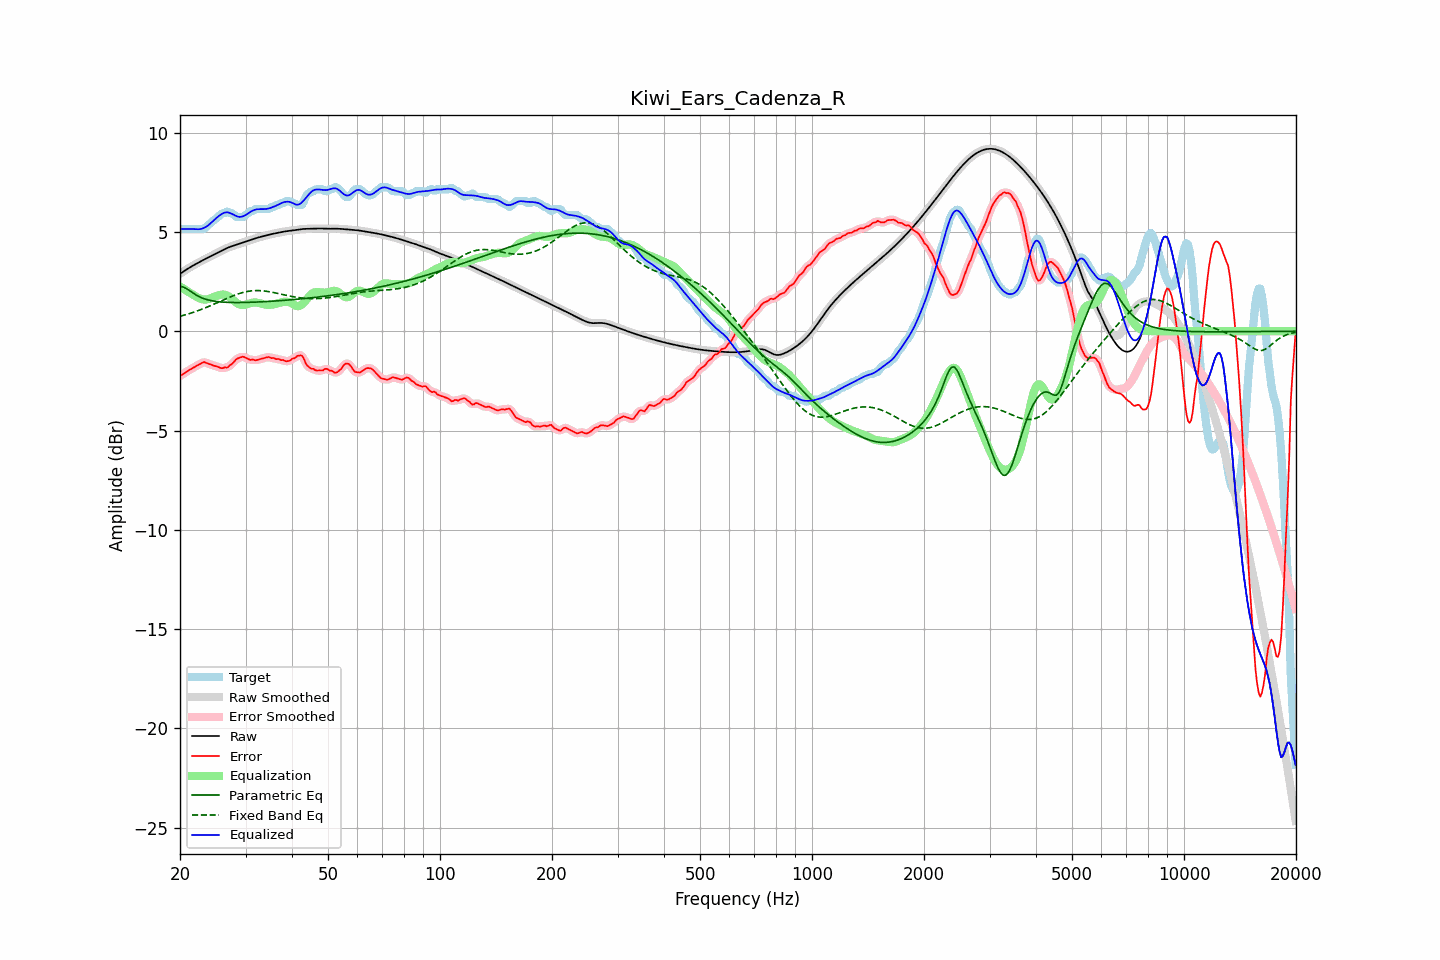

Source data for this figure (header and first rows):
frequency, raw, error, smoothed, error_smoothed, equalization, parametric_eq, fixed_band_eq, equalized_raw, equalized_smoothed, target
20.00, 2.89, -2.26, 2.89, -2.26, 2.26, 2.25, 0.75, 5.15, 5.15, 5.15
20.20, 2.95, -2.20, 2.95, -2.20, 2.20, 2.24, 0.77, 5.15, 5.15, 5.15
20.40, 3.00, -2.15, 3.00, -2.15, 2.15, 2.23, 0.80, 5.15, 5.15, 5.15
20.61, 3.05, -2.10, 3.05, -2.10, 2.10, 2.19, 0.82, 5.15, 5.15, 5.15
20.81, 3.11, -2.04, 3.11, -2.04, 2.04, 2.15, 0.84, 5.15, 5.15, 5.15
21.02, 3.16, -1.99, 3.16, -1.99, 1.99, 2.09, 0.87, 5.15, 5.15, 5.15
21.23, 3.21, -1.94, 3.21, -1.94, 1.94, 2.04, 0.89, 5.15, 5.15, 5.15
21.44, 3.25, -1.90, 3.25, -1.90, 1.90, 1.98, 0.92, 5.15, 5.15, 5.15
21.66, 3.30, -1.85, 3.30, -1.85, 1.85, 1.93, 0.94, 5.15, 5.15, 5.15
21.87, 3.35, -1.80, 3.35, -1.80, 1.80, 1.88, 0.97, 5.14, 5.14, 5.15
22.09, 3.39, -1.76, 3.39, -1.76, 1.75, 1.82, 1.00, 5.14, 5.14, 5.15
22.31, 3.44, -1.71, 3.44, -1.71, 1.70, 1.78, 1.03, 5.14, 5.14, 5.15
22.54, 3.48, -1.67, 3.48, -1.67, 1.66, 1.74, 1.06, 5.14, 5.14, 5.15
22.76, 3.52, -1.63, 3.52, -1.62, 1.63, 1.70, 1.09, 5.15, 5.15, 5.15
22.99, 3.57, -1.58, 3.57, -1.58, 1.61, 1.67, 1.12, 5.17, 5.17, 5.15
23.22, 3.61, -1.55, 3.61, -1.57, 1.60, 1.64, 1.15, 5.21, 5.21, 5.16
23.45, 3.65, -1.58, 3.65, -1.58, 1.60, 1.61, 1.19, 5.25, 5.25, 5.23
23.69, 3.69, -1.62, 3.69, -1.61, 1.61, 1.59, 1.22, 5.30, 5.30, 5.31
23.92, 3.73, -1.65, 3.73, -1.64, 1.63, 1.57, 1.25, 5.36, 5.36, 5.38
24.16, 3.77, -1.67, 3.77, -1.67, 1.66, 1.55, 1.29, 5.43, 5.43, 5.44
24.40, 3.81, -1.70, 3.81, -1.70, 1.69, 1.53, 1.32, 5.51, 5.51, 5.52
24.65, 3.85, -1.73, 3.85, -1.73, 1.73, 1.52, 1.36, 5.58, 5.58, 5.59
24.89, 3.89, -1.75, 3.89, -1.75, 1.76, 1.50, 1.39, 5.66, 5.66, 5.65
25.14, 3.94, -1.78, 3.94, -1.78, 1.79, 1.49, 1.43, 5.73, 5.73, 5.71
25.39, 3.98, -1.80, 3.98, -1.81, 1.81, 1.48, 1.47, 5.79, 5.79, 5.78
25.65, 4.02, -1.84, 4.02, -1.84, 1.83, 1.48, 1.50, 5.85, 5.85, 5.86
25.91, 4.06, -1.87, 4.06, -1.85, 1.84, 1.47, 1.54, 5.91, 5.91, 5.93
26.16, 4.10, -1.85, 4.10, -1.85, 1.85, 1.46, 1.58, 5.95, 5.95, 5.95
26.43, 4.14, -1.81, 4.14, -1.84, 1.83, 1.46, 1.61, 5.98, 5.98, 5.96
26.69, 4.18, -1.84, 4.18, -1.82, 1.81, 1.46, 1.65, 5.99, 5.99, 6.02
26.96, 4.21, -1.80, 4.21, -1.78, 1.77, 1.45, 1.68, 5.98, 5.98, 6.01
27.23, 4.24, -1.70, 4.24, -1.73, 1.71, 1.45, 1.72, 5.96, 5.96, 5.95
27.50, 4.27, -1.68, 4.27, -1.66, 1.65, 1.45, 1.75, 5.92, 5.92, 5.95
27.77, 4.30, -1.59, 4.30, -1.58, 1.58, 1.45, 1.78, 5.88, 5.88, 5.89
28.05, 4.33, -1.51, 4.33, -1.50, 1.51, 1.45, 1.82, 5.84, 5.84, 5.84
28.33, 4.36, -1.41, 4.36, -1.42, 1.44, 1.45, 1.85, 5.80, 5.80, 5.77
28.62, 4.38, -1.37, 4.38, -1.37, 1.39, 1.45, 1.87, 5.77, 5.77, 5.75
28.90, 4.41, -1.34, 4.41, -1.33, 1.35, 1.45, 1.90, 5.76, 5.76, 5.75
29.19, 4.44, -1.31, 4.44, -1.30, 1.32, 1.45, 1.93, 5.76, 5.76, 5.75
29.48, 4.47, -1.28, 4.47, -1.29, 1.32, 1.45, 1.95, 5.78, 5.78, 5.75
29.78, 4.50, -1.30, 4.50, -1.30, 1.32, 1.45, 1.97, 5.82, 5.82, 5.79
30.08, 4.52, -1.34, 4.52, -1.33, 1.34, 1.45, 1.99, 5.86, 5.86, 5.87
30.38, 4.55, -1.38, 4.55, -1.38, 1.37, 1.45, 2.00, 5.92, 5.92, 5.93
30.68, 4.58, -1.42, 4.58, -1.41, 1.39, 1.46, 2.02, 5.97, 5.97, 5.99
30.99, 4.60, -1.45, 4.60, -1.43, 1.42, 1.46, 2.03, 6.02, 6.02, 6.05
31.30, 4.63, -1.42, 4.63, -1.44, 1.43, 1.46, 2.04, 6.06, 6.06, 6.05
31.61, 4.66, -1.45, 4.66, -1.45, 1.45, 1.46, 2.04, 6.10, 6.10, 6.10
31.93, 4.68, -1.47, 4.68, -1.45, 1.45, 1.47, 2.05, 6.13, 6.13, 6.15
32.24, 4.70, -1.45, 4.70, -1.45, 1.44, 1.47, 2.05, 6.14, 6.14, 6.15
32.57, 4.73, -1.42, 4.73, -1.43, 1.42, 1.47, 2.05, 6.15, 6.15, 6.15
32.89, 4.75, -1.40, 4.75, -1.40, 1.40, 1.48, 2.04, 6.15, 6.15, 6.15
33.22, 4.77, -1.38, 4.77, -1.38, 1.38, 1.48, 2.04, 6.15, 6.15, 6.15
33.55, 4.79, -1.36, 4.79, -1.36, 1.36, 1.49, 2.03, 6.15, 6.15, 6.15
33.89, 4.81, -1.34, 4.81, -1.33, 1.34, 1.49, 2.02, 6.15, 6.15, 6.15
34.23, 4.83, -1.32, 4.83, -1.31, 1.33, 1.50, 2.01, 6.16, 6.16, 6.15
34.57, 4.85, -1.30, 4.85, -1.31, 1.33, 1.50, 2.00, 6.18, 6.18, 6.15
34.92, 4.87, -1.32, 4.87, -1.32, 1.33, 1.51, 1.98, 6.20, 6.20, 6.19
35.27, 4.89, -1.36, 4.89, -1.33, 1.34, 1.51, 1.97, 6.23, 6.23, 6.25
35.62, 4.91, -1.34, 4.91, -1.36, 1.35, 1.52, 1.95, 6.26, 6.26, 6.25
35.97, 4.93, -1.38, 4.93, -1.38, 1.37, 1.52, 1.94, 6.29, 6.29, 6.30
... 635 more rows
